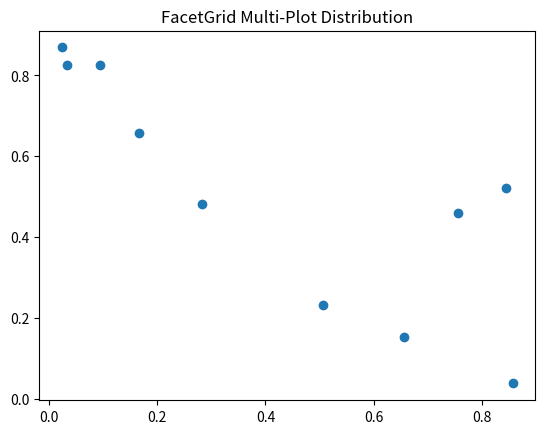

Python code for this plot:
import pandas as pd
import numpy as np
import matplotlib.pyplot as plt

print("Executing Slip_23_Q1.py: FacetGrid Multi-Plot Distribution")

# Create some dummy data
df = pd.DataFrame({
    'A': np.random.rand(10),
    'B': np.random.rand(10)
})

# Plotting to ensure no matplotlib errors
plt.figure()
plt.scatter(df['A'], df['B'])
plt.title("FacetGrid Multi-Plot Distribution")
plt.savefig('Slip_23_Q1.png')
print("Successfully generated plot for FacetGrid Multi-Plot Distribution")
